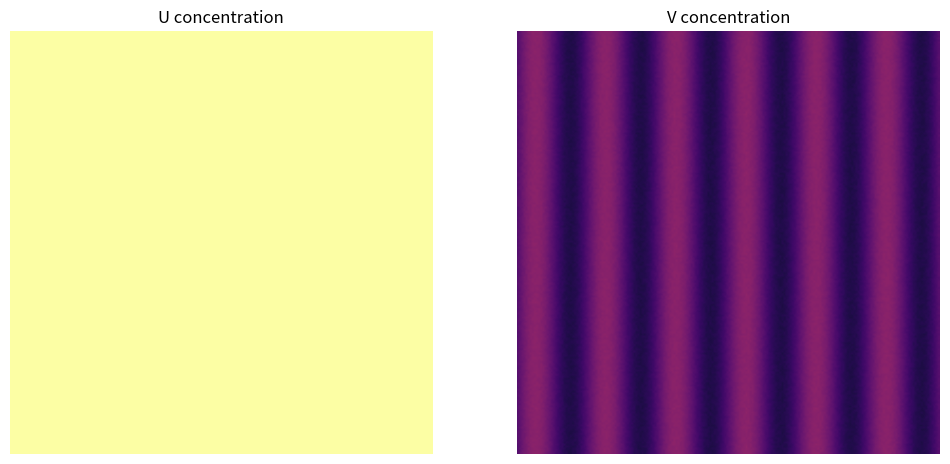

The script that saved this image:
import numpy as np
import matplotlib.pyplot as plt
from matplotlib.animation import FuncAnimation

# ----------------------------------------------------------------------------
# Parameters for the Gray–Scott reaction–diffusion system
# ----------------------------------------------------------------------------
Du = 0.16           # Diffusion rate of chemical U #0.16
Dv = 0.08            # Diffusion rate of chemical V #0.08
F  = 0.06           # Feed rate of U                    # 0.060
k  = 0.062           # Kill rate (removal) of V          # 0.062

# ----------------------------------------------------------------------------
# Grid and spatial setup
# ----------------------------------------------------------------------------
grid_size = 200                    # Number of grid points along each dimension
x = np.linspace(-1, 1, grid_size)  # 1D spatial coordinate from -1 to 1
y = np.linspace(-1, 1, grid_size)
X, Y = np.meshgrid(x, y)           # 2D meshgrid for spatial calculations

# ----------------------------------------------------------------------------
# Time settings
# ----------------------------------------------------------------------------
dt = 1.0               # Time step for reaction–diffusion updates
total_steps = 20000    # Total number of reaction–diffusion iterations
steps_per_frame = 50    # How many iterations per animation frame

# ----------------------------------------------------------------------------
# Shear flow (advection) parameters
# ----------------------------------------------------------------------------
gamma_dot = 2        # Shear rate (velocity gradient)
dt_step = 0.02         # Physical time per frame for the shear displacement
startflow = 0     # Time to start the flow

# ----------------------------------------------------------------------------
# Laplacian operator with periodic boundary conditions
# ----------------------------------------------------------------------------
def laplacian(Z):
    """
    Compute the five-point Laplacian of a 2D array Z using periodic boundaries.
    ∇²Z ≈ Z[i-1, j] + Z[i+1, j] + Z[i, j-1] + Z[i, j+1] - 4 * Z[i, j]
    """
    # Create index arrays for vectorized neighbor lookup
    i = np.arange(grid_size)
    j = np.arange(grid_size)
    i_up    = (i - 1) % grid_size  # wrap-around index upward
    i_down  = (i + 1) % grid_size  # wrap-around index downward
    j_left  = (j - 1) % grid_size  # wrap-around index leftward
    j_right = (j + 1) % grid_size  # wrap-around index rightward

    # Sum neighbors minus 4 times center value
    return (
        Z[i_up][:, j] + Z[i_down][:, j]
      + Z[i][:, j_left] + Z[i][:, j_right]
      - 4 * Z
    )

# ----------------------------------------------------------------------------
# Initial conditions: U starts uniform, V has sinusoidal stripes + noise
# ----------------------------------------------------------------------------
def init_conditions(size, stripe_freq=6, noise_amp=0.02):
    """
    Initialize U and V arrays.
    U = 1 everywhere.
    V = 0.25 * (1 + 0.5 * sin(stripe_freq * x)) + small random noise.
    """
    # U starts at concentration 1.0
    U = np.ones((size, size))

    # Create a horizontal sine wave pattern for V
    x_lin = np.linspace(0, 2 * np.pi, size)
    X_tile = np.tile(x_lin, (size, 1))
    V = 0.25 * (1 + 0.5 * np.sin(stripe_freq * X_tile))

    # Add uniform random noise around zero
    V += noise_amp * (np.random.rand(size, size) - 0.5)
    return U, V

# Generate initial U, V
U, V = init_conditions(grid_size)

# ----------------------------------------------------------------------------
# Set up the matplotlib figure and axes for animation
# ----------------------------------------------------------------------------
fig, (ax1, ax2) = plt.subplots(1, 2, figsize=(12, 6))

# Display for U
caxU = ax1.imshow(U, cmap='inferno', interpolation='bilinear', vmin=0, vmax=1)
ax1.set_title('U concentration')
ax1.axis('off')

# Display for V
caxV = ax2.imshow(V, cmap='inferno', interpolation='bilinear', vmin=0, vmax=1)
ax2.set_title('V concentration')
ax2.axis('off')

# ----------------------------------------------------------------------------
# Shear flow function: advect field Z horizontally with shear + interpolation
# ----------------------------------------------------------------------------
def flow(Z, frame):
    """
    Apply shear flow (advection) to the 2D field Z.
    Each row j is shifted by gamma_dot * Y[j,0] * dt_step in physical units,
    converted to pixel shift, then applied using integer roll + linear interpolation.
    """
    # 1) Compute physical shift for each row: u = gamma_dot * Y
    shift_phys = gamma_dot * Y[:, 0] * dt_step
    # Convert from physical units [-1,1] to pixel units [-(N-1)/2, (N-1)/2]
    shift_pix = shift_phys * (grid_size - 1) / 2

    # Prepare new array
    Z_new = np.empty_like(Z)

    # 2) For each row, apply integer roll + fractional interpolation
    for j in range(grid_size):
        row = Z[j]
        s = shift_pix[j]
        i_int = int(np.floor(s))     # integer part of shift
        frac  = s - i_int            # fractional part for interpolation

        # Roll by integer amount (negative means shift right)
        row_int = np.roll(row, -i_int)
        # Next column for interpolation
        row_next = np.roll(row_int, -1)
        # Linear interpolation between neighbors
        Z_new[j] = (1 - frac) * row_int + frac * row_next

    # 3) Return the advected field
    return Z_new

# ----------------------------------------------------------------------------
# Animation update function
# ----------------------------------------------------------------------------
def update(frame):
    global U, V
    # 1) Reaction-diffusion steps
    for _ in range(steps_per_frame):
        Lu  = laplacian(U)          # diffusion term for U
        Lv  = laplacian(V)          # diffusion term for V
        UV2 = U * V * V             # reaction term U + 2V -> 3V

        # Update U, V according to Gray–Scott equations
        U += (Du * Lu - UV2 + F * (1 - U)) * dt
        V += (Dv * Lv + UV2 - (F + k) * V) * dt

        # Clamp concentrations to [0,1] for stability
        np.clip(U, 0, 1, out=U)
        np.clip(V, 0, 1, out=V)

    # 2) Apply shear flow (advection)
    if frame*steps_per_frame>startflow:
        U = flow(U, frame)
        V = flow(V, frame)

    # 3) Update the images in the plot
    caxU.set_data(U)
    caxV.set_data(V)
    fig.suptitle(f"Step {frame * steps_per_frame}")

    return caxU, caxV

# ----------------------------------------------------------------------------
# Run the animation
# ----------------------------------------------------------------------------
frames = total_steps // steps_per_frame
anim = FuncAnimation(fig, update, frames=frames, interval=50, blit=False)
plt.show()
